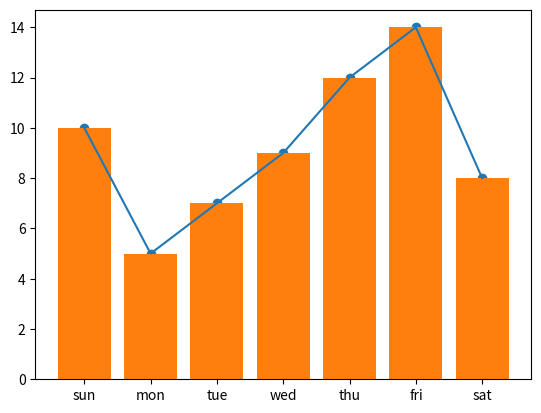

Reproduce this figure in Python.
from matplotlib import pyplot as plt

x = ["sun", "mon", "tue", "wed", "thu", "fri", "sat"]
y = [10, 5, 7, 9, 12 , 14, 8]

plt.plot(x,y)
plt.scatter(x,y)
plt.bar(x,y)


plt.show()

plt.savefig("test.png")